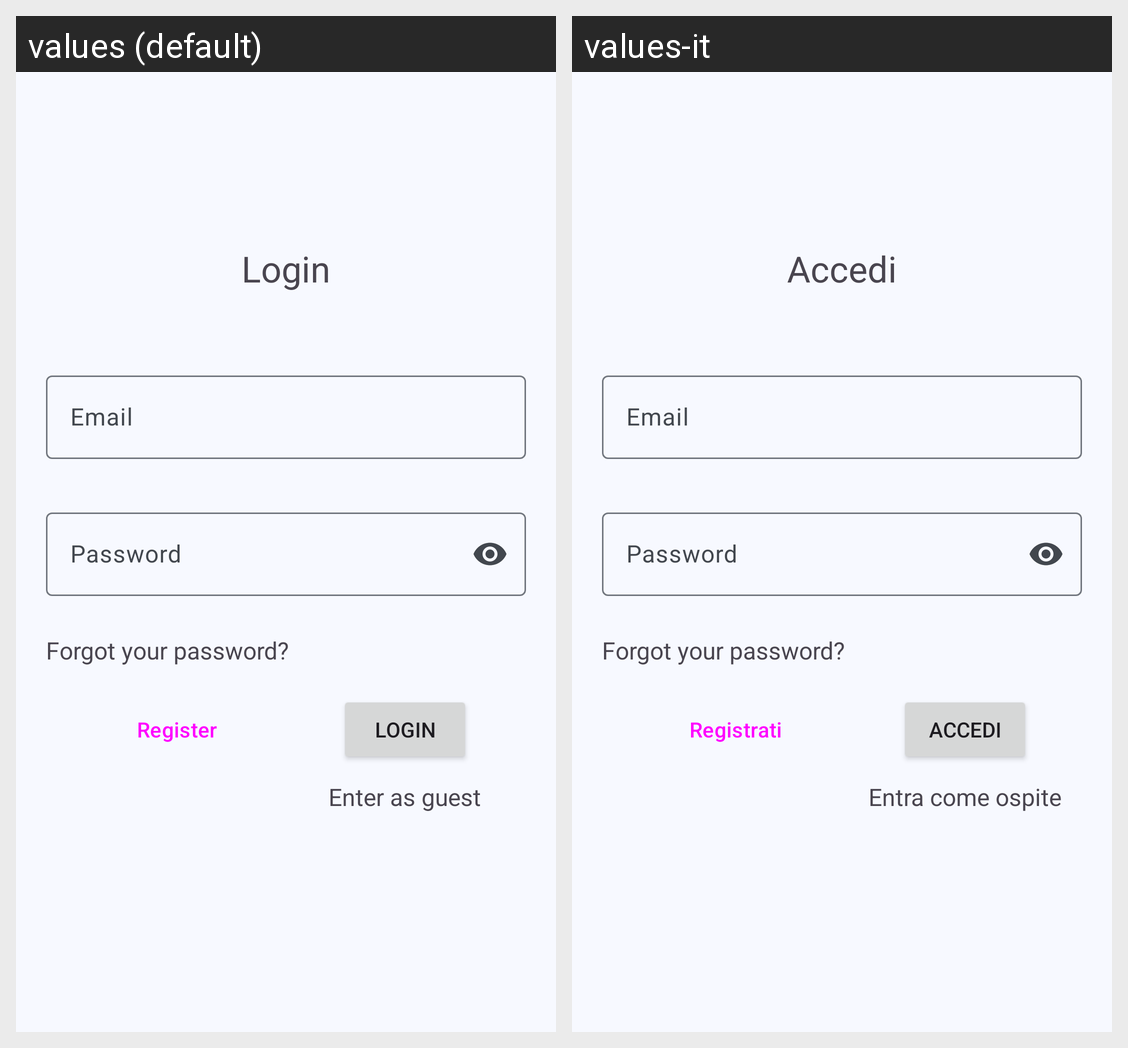

For this localized Android screen grid, give each drawn string resource with its value in every locale shown.
Android screen res/layout/fragment_login.xml rendered under 2 locales, left to right: values (default), values-it. Device: Nexus 5 (rendered at 1080×1920; each locale shown at half size, 540×960, under a caption strip naming it); theme Theme.AsilApp.
Strings drawn on this screen, with the default value and each locale's value (text and hints the layout hard-codes, and strings that could not be matched under every locale, appear in the picture but are not listed):

loginTitle
  values: Login
  values-it: Accedi

emailText
  values: Email
  values-it: Email

passwordText
  values: Password
  values-it: Password

loginButton
  values: Login
  values-it: Accedi

registerButton
  values: Register
  values-it: Registrati

enter_as_guestButton
  values: Enter as guest
  values-it: Entra come ospite
